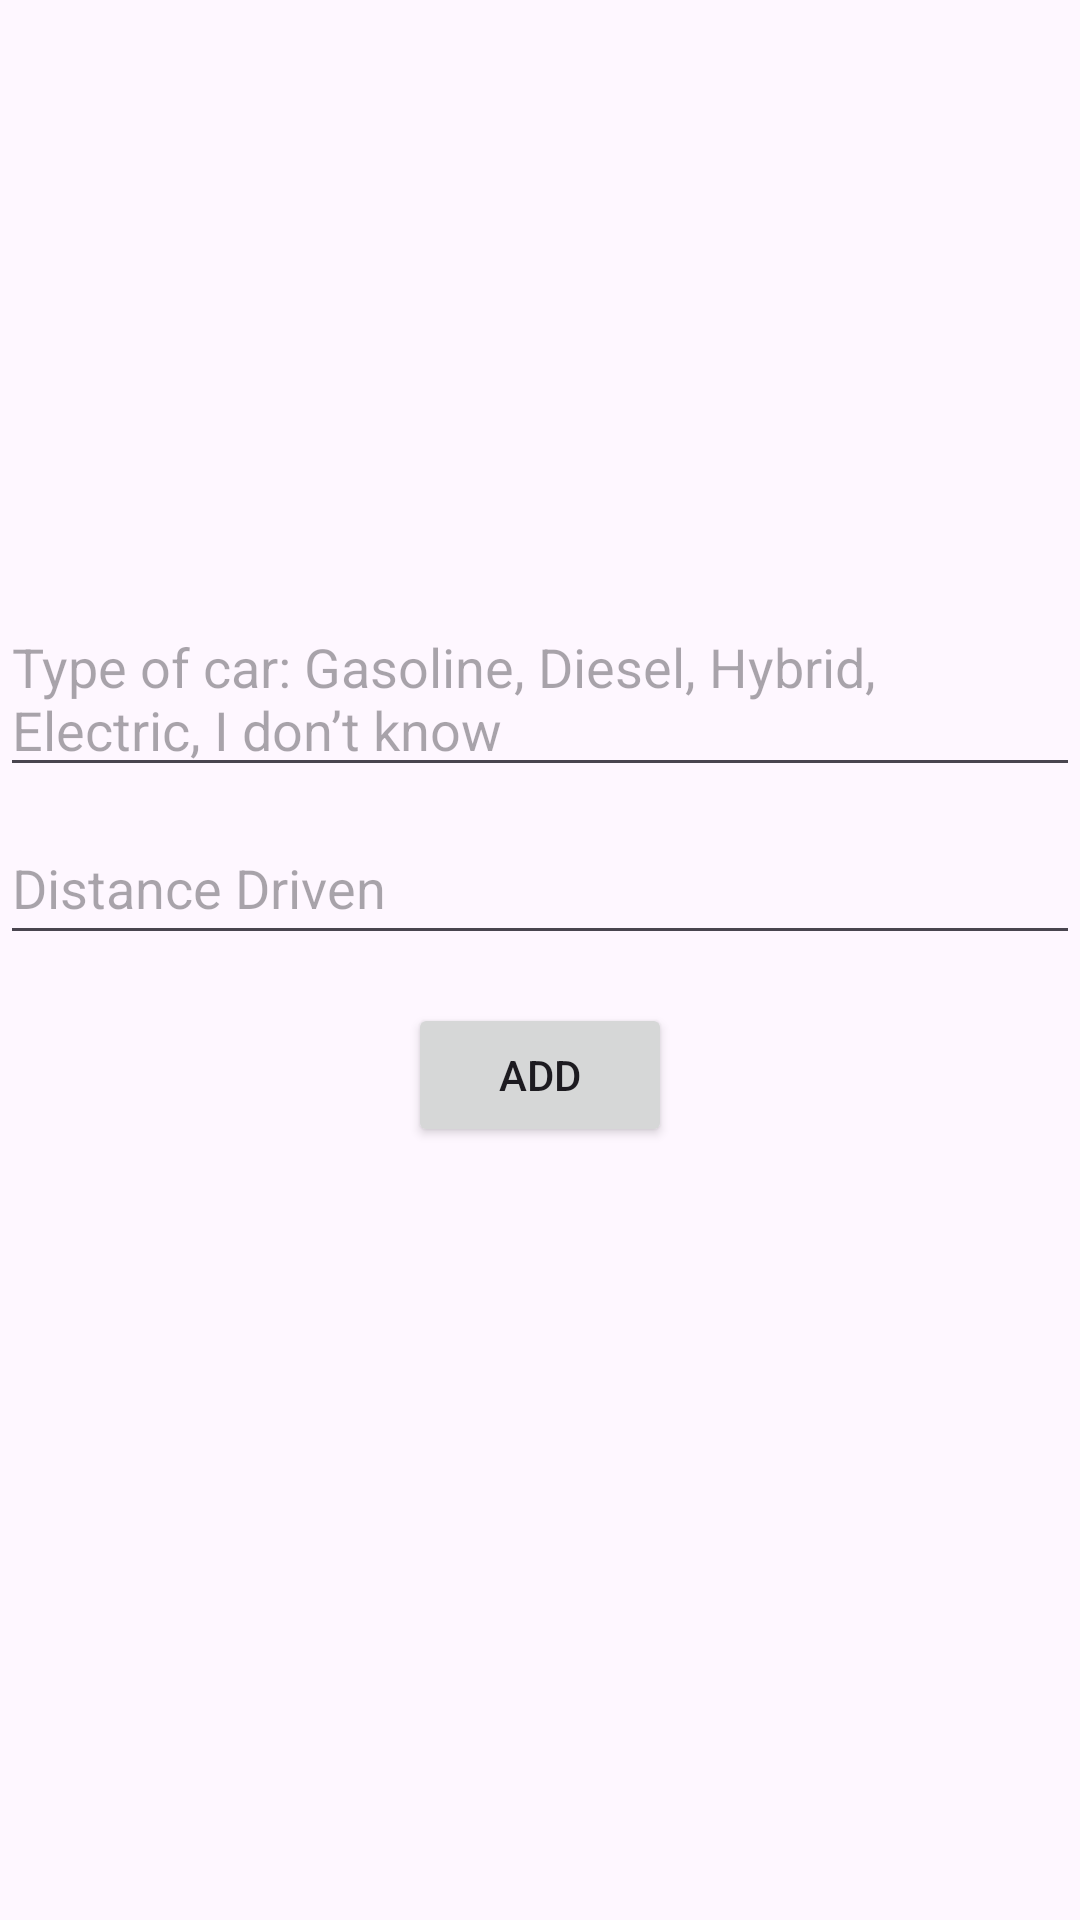

Produce the Android XML layout that renders to this screen, including the resource entries it uses.
<!-- AndroidManifest.xml: application theme Theme.PlanetZe_gp5 -->
<!-- res/layout/fragment_add_item_personal_vehicle.xml -->
<?xml version="1.0" encoding="utf-8"?>
<androidx.constraintlayout.widget.ConstraintLayout xmlns:android="http://schemas.android.com/apk/res/android"
    xmlns:app="http://schemas.android.com/apk/res-auto"
    xmlns:tools="http://schemas.android.com/tools"
    android:layout_width="match_parent"
    android:layout_height="match_parent"
    tools:context=".AddItemPersonalVehicleFragment">

    <EditText
        android:id="@+id/editTextVehicleType"
        android:layout_width="0dp"
        android:layout_height="wrap_content"
        android:layout_marginTop="200dp"
        android:hint="Type of car: Gasoline, Diesel, Hybrid, Electric, I don’t know"
        app:layout_constraintEnd_toEndOf="parent"
        app:layout_constraintHorizontal_bias="1.0"
        app:layout_constraintStart_toStartOf="parent"
        app:layout_constraintTop_toTopOf="parent" />

    <EditText
        android:id="@+id/editTextDistanceDriven"
        android:layout_width="0dp"
        android:layout_height="wrap_content"
        android:hint="Distance Driven"
        android:minHeight="48dp"
        android:layout_marginTop="8dp"
        app:layout_constraintTop_toBottomOf="@+id/editTextVehicleType"
        app:layout_constraintStart_toStartOf="parent"
        app:layout_constraintEnd_toEndOf="parent" />

    <Button
        android:id="@+id/buttonAdd"
        android:layout_width="wrap_content"
        android:layout_height="wrap_content"
        android:text="@string/add_item"
        android:layout_marginTop="16dp"
        app:layout_constraintTop_toBottomOf="@+id/editTextDistanceDriven"
        app:layout_constraintStart_toStartOf="parent"
        app:layout_constraintEnd_toEndOf="parent" />
</androidx.constraintlayout.widget.ConstraintLayout>
<!-- resources referenced by this layout -->
<resources>
  <string name="add_item">Add</string>
  <style name="Theme.PlanetZe_gp5" parent="Base.Theme.PlanetZe_gp5" />
  <style name="Base.Theme.PlanetZe_gp5" parent="Theme.Material3.DayNight.NoActionBar">
          
          
      </style>
</resources>
